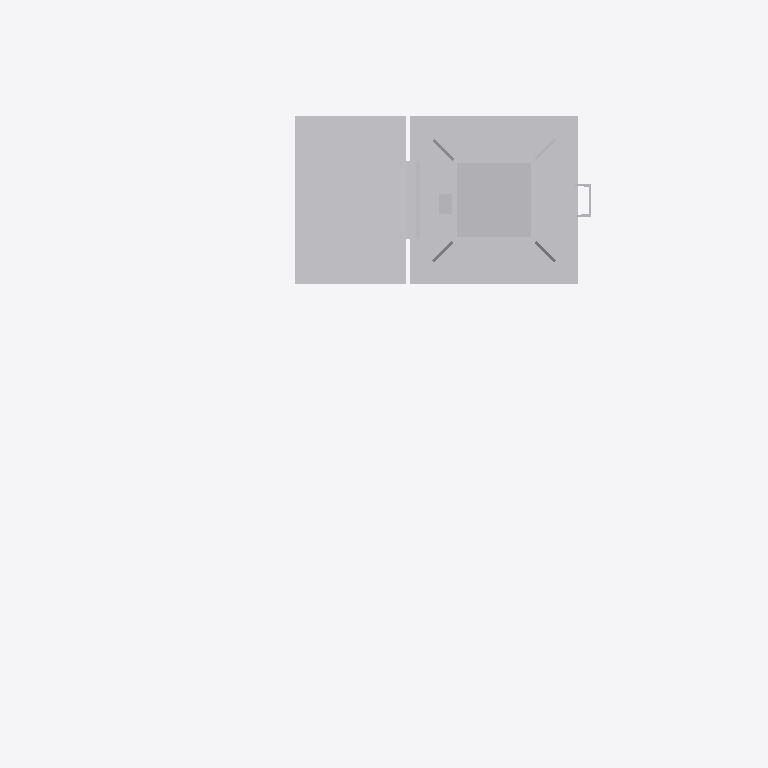
Plan cut of the same IFC building model at storey 'Ebene 1' (level 0.00 m, cut at 1.40 m), seen from above with north up, elements coloured by IFC class: 1 other element (light grey). Cut surfaces are drawn darker.
Extent 2.1 m × 1.6 m × 5.6 m (x, y, z). Storeys (1): Ebene 1 at 0.00 m. Elements (1): 1 IfcBuildingElementProxy.

HEADER;
FILE_DESCRIPTION(('ViewDefinition [CoordinationView_V2.0]'),'2;1');
FILE_NAME('','2022-09-20T13:02:04',(''),(''),'The EXPRESS Data Manager Version 5.02.0100.07 : ','20211019_1515(x64) - Exporter 20.2.60.15 - Defau','');
FILE_SCHEMA(('IFC2X3'));
ENDSEC;
DATA;
#104=IFCPROJECT('1txTl4NnTCuA8vrojs6MEv',#41,'',$,$,'','',(#96),#91);
#24033=IFCSITE('1txTl4NnTCuA8vrojs6MEx',#41,'Default',$,$,#24030,$,$,.ELEMENT.,(42,24,53,508911),(-71,-15,-29,-58837),0.0,$,$);
#114=IFCBUILDING('1txTl4NnTCuA8vrojs6MEu',#41,'',$,$,#32,$,'',.ELEMENT.,$,$,$);
#123=IFCBUILDINGSTOREY('1txTl4NnTCuA8vrok9vfh6',#41,'Ebene 1',$,'Ebene:Ebene 1',#121,$,'Ebene 1',.ELEMENT.,0.0);
#23996=IFCBUILDINGELEMENTPROXY('0JLa7fdin8ZOnfFyVu0iCC',#41,'S 8000.5.7-20_M3500-A1000-Zu-VS-L_LOD200-300:S 8000.5.7-20_M3500-A1000-Zu-VS-L_LOD200-300:3345',$,'S 8000.5.7-20_M3500-A1000-Zu-VS-L_LOD200-300:S 8000.5.7-20_M3500-A1000-Zu-VS-L_LOD200-300',#23994,#23989,'3345',$);
ENDSEC;
